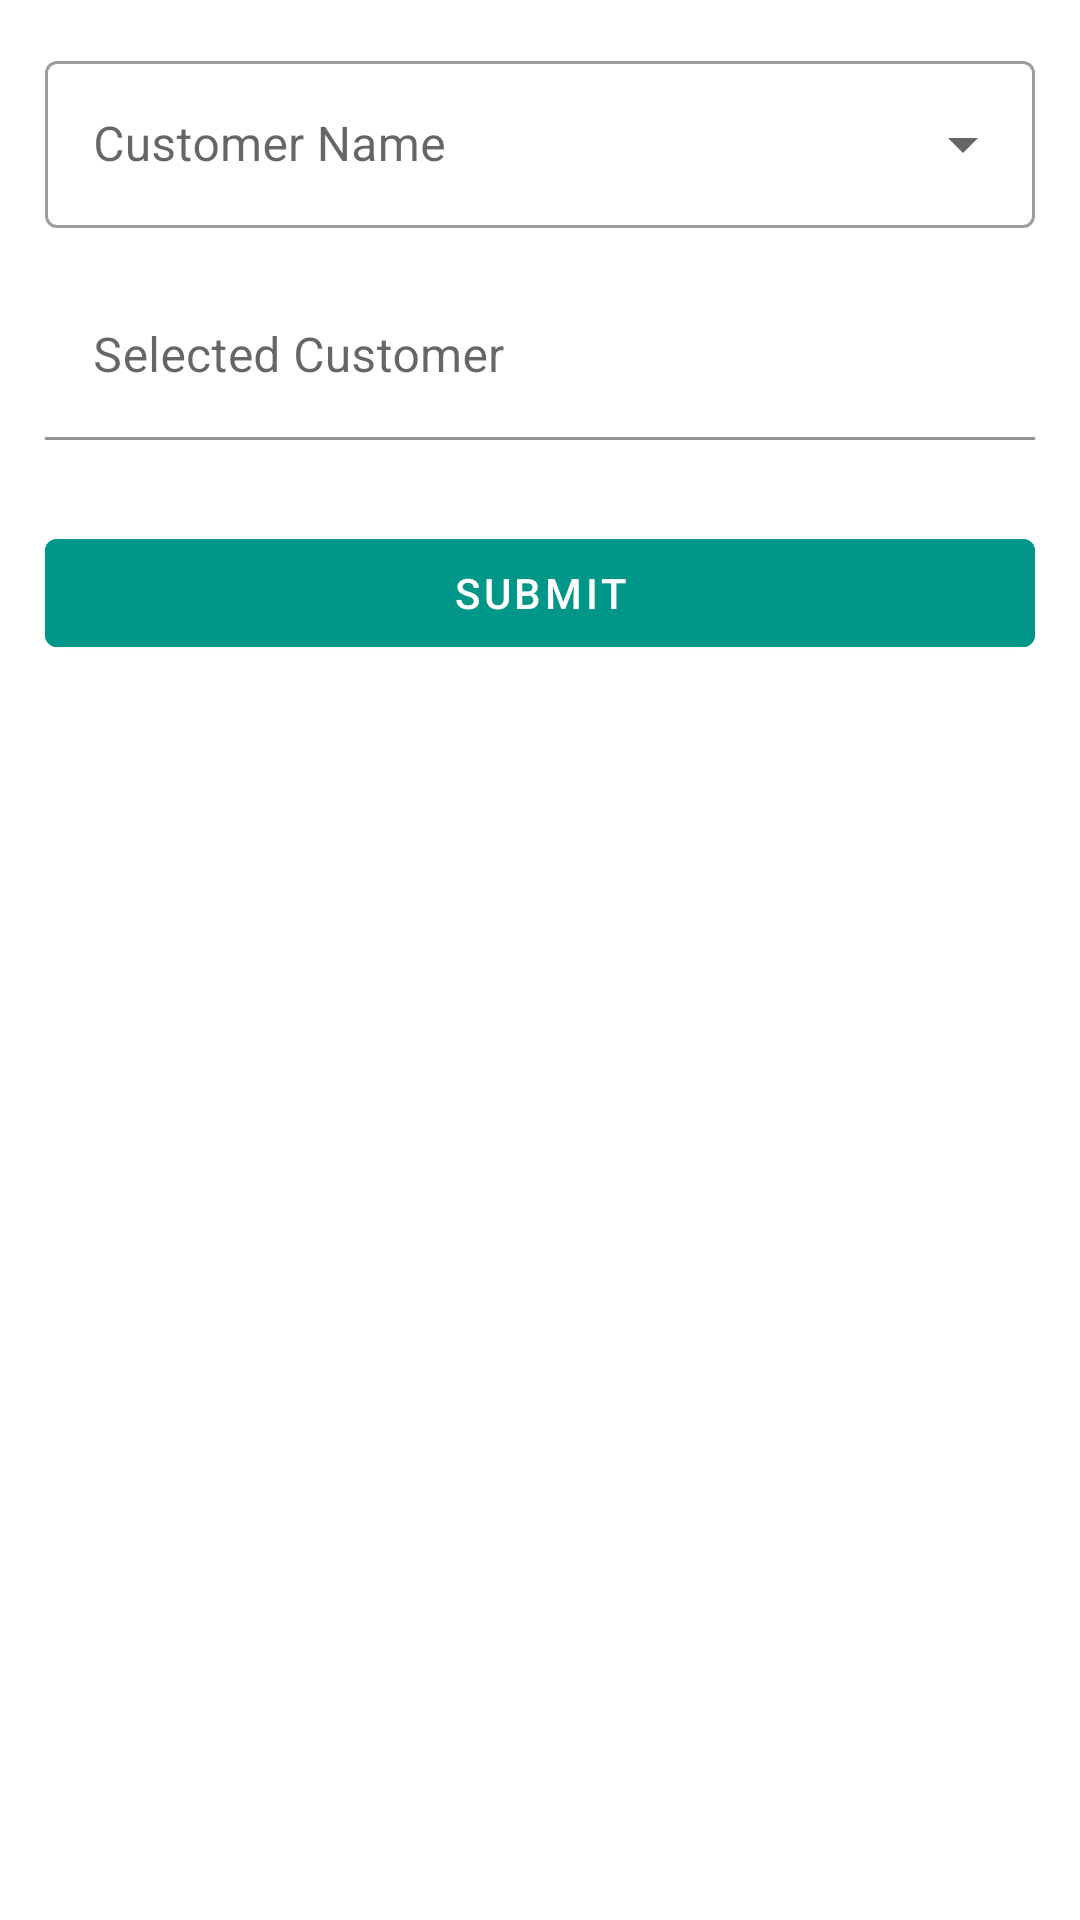

Here is an Android app screen rendered from its layout file. Give the layout XML and the strings, colors and styles it references.
<!-- AndroidManifest.xml: activity theme Theme.MaterialComponents.Light.DarkActionBar -->
<!-- res/layout/activity_main.xml -->
<?xml version="1.0" encoding="utf-8"?>
<LinearLayout xmlns:android="http://schemas.android.com/apk/res/android"
    android:orientation="vertical"
    xmlns:tools="http://schemas.android.com/tools"
    android:layout_width="match_parent"
    android:layout_height="match_parent"
    android:padding="15dp"
    tools:context=".MainActivity">

    <com.google.android.material.textfield.TextInputLayout
        android:id="@+id/customerSpinnerLayout"
        style="@style/Widget.MaterialComponents.TextInputLayout.OutlinedBox.ExposedDropdownMenu"
        android:layout_width="match_parent"
        android:layout_height="wrap_content"
        android:hint="@string/customer_name">

        <androidx.appcompat.widget.AppCompatAutoCompleteTextView
            android:id="@+id/customerTextView"
            android:layout_width="match_parent"
            android:layout_height="wrap_content"
            android:clickable="true"
            tools:ignore="KeyboardInaccessibleWidget" />
    </com.google.android.material.textfield.TextInputLayout>

    <com.google.android.material.textfield.TextInputLayout
        android:layout_marginTop="15sp"
        android:layout_width="match_parent"
        android:layout_height="wrap_content"
        android:layout_marginBottom="12dp"
        android:hint="@string/selected_customer">

        <com.google.android.material.textfield.TextInputEditText
            android:id="@+id/mytextView"
            android:layout_width="match_parent"
            android:layout_height="wrap_content"
            android:background="@android:color/white"
            />

    </com.google.android.material.textfield.TextInputLayout>


    <com.google.android.material.button.MaterialButton
        android:id="@+id/submitButton"
        android:layout_width="match_parent"
        android:layout_height="wrap_content"
        android:layout_gravity="center"
        android:backgroundTint="#009688"
        android:layout_marginTop="15sp"
        android:text="Submit" />

</LinearLayout>
<!-- resources referenced by this layout -->
<resources>
  <string name="customer_name">Customer Name</string>
  <string name="selected_customer">Selected Customer</string>
</resources>
